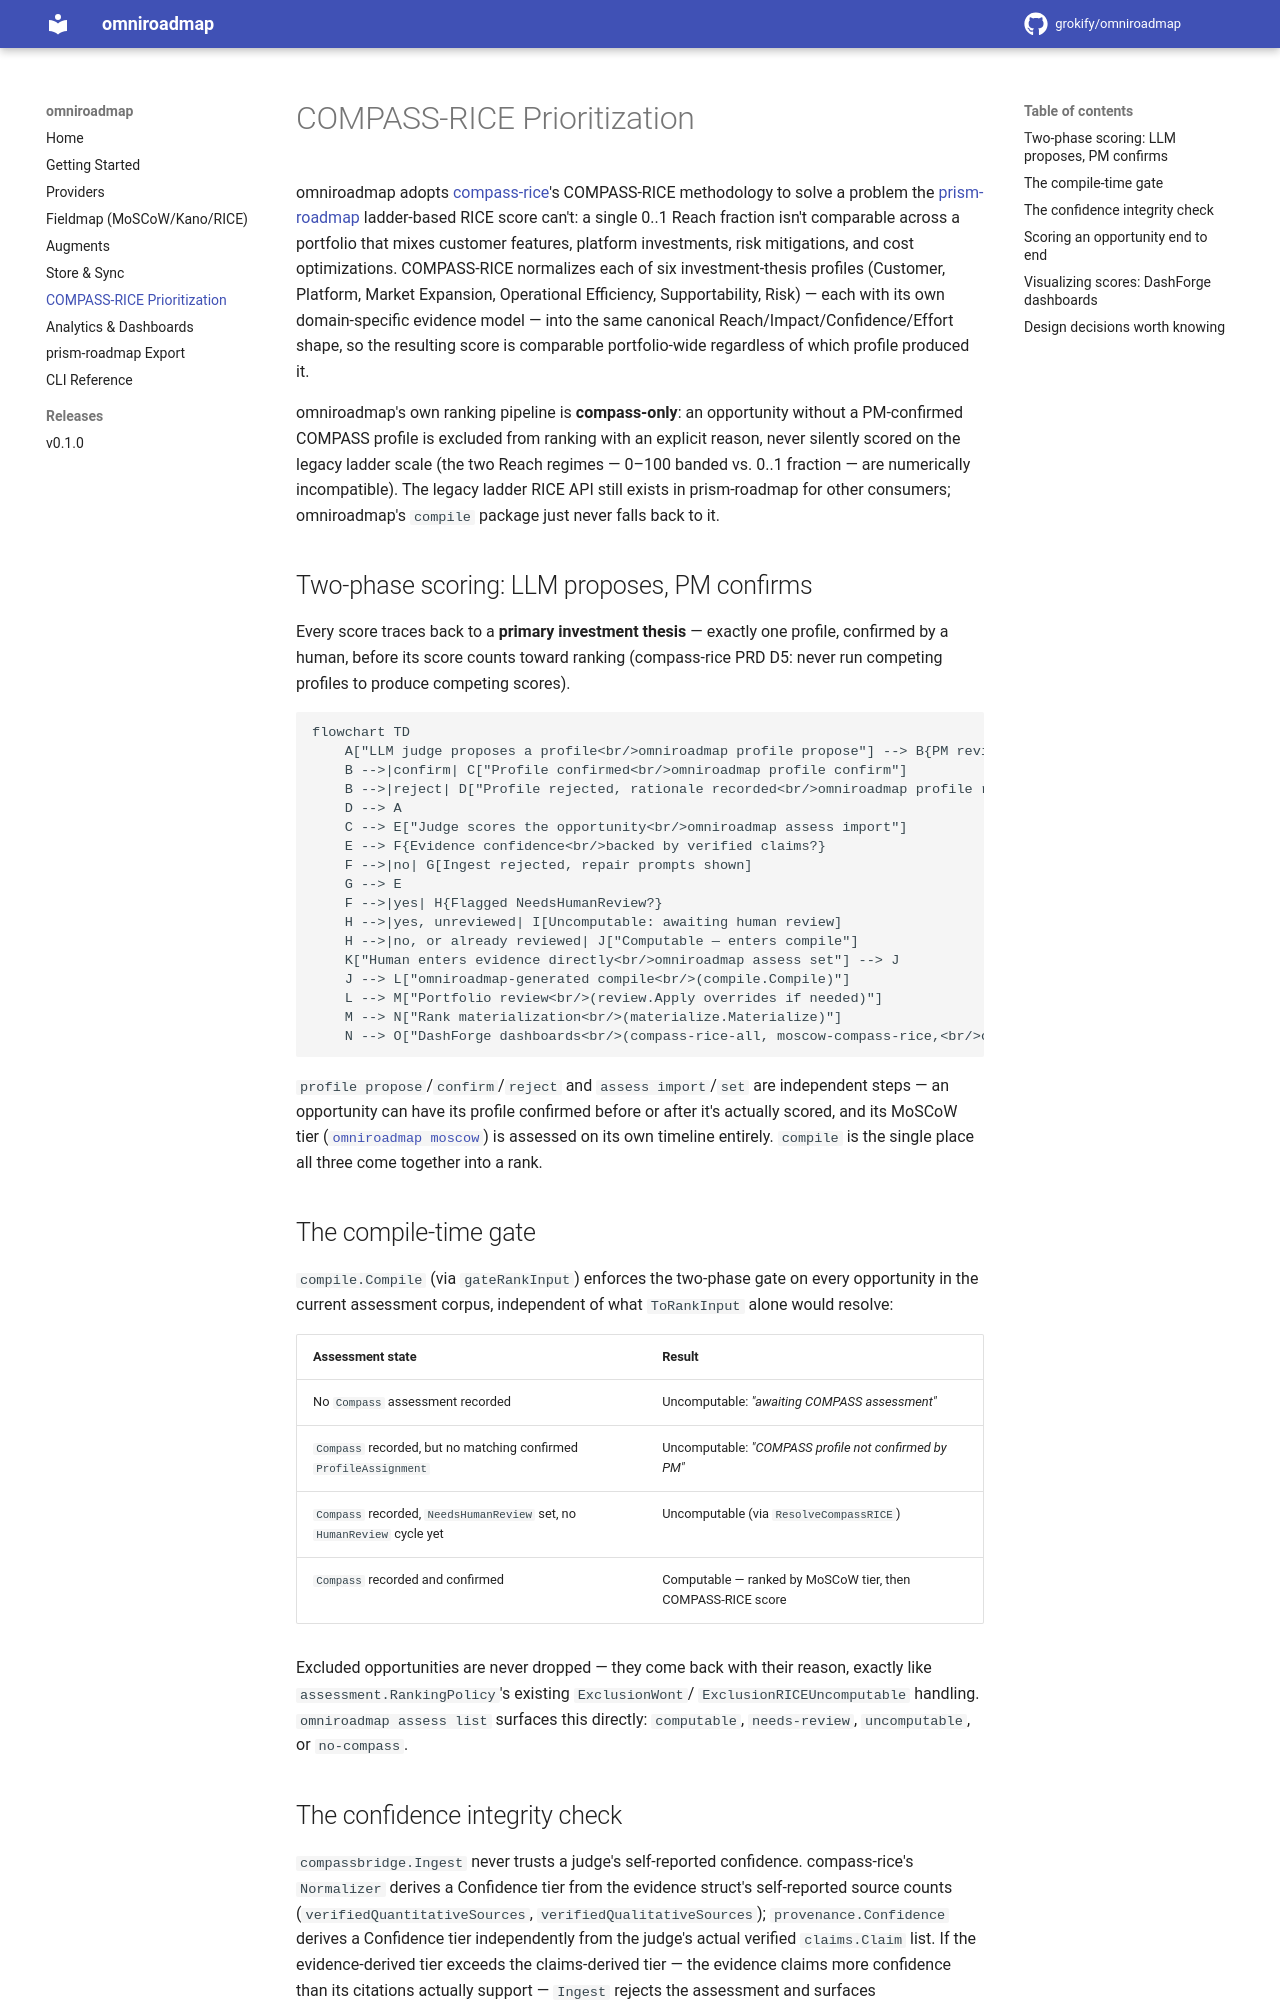

repository: grokify/omniroadmap · page: compass-rice/index.html · generator: mkdocs

# COMPASS-RICE Prioritization

omniroadmap adopts [compass-rice](https://github.com/ProductBuildersHQ/compass-rice)'s
COMPASS-RICE methodology to solve a problem the [prism-roadmap](https://github.com/grokify/prism-roadmap)
ladder-based RICE score can't: a single 0..1 Reach fraction isn't
comparable across a portfolio that mixes customer features, platform
investments, risk mitigations, and cost optimizations. COMPASS-RICE
normalizes each of six investment-thesis profiles (Customer, Platform,
Market Expansion, Operational Efficiency, Supportability, Risk) — each
with its own domain-specific evidence model — into the same canonical
Reach/Impact/Confidence/Effort shape, so the resulting score is comparable
portfolio-wide regardless of which profile produced it.

omniroadmap's own ranking pipeline is **compass-only**: an opportunity
without a PM-confirmed COMPASS profile is excluded from ranking with an
explicit reason, never silently scored on the legacy ladder scale (the two
Reach regimes — 0–100 banded vs. 0..1 fraction — are numerically
incompatible). The legacy ladder RICE API still exists in prism-roadmap
for other consumers; omniroadmap's `compile` package just never falls back
to it.

## Two-phase scoring: LLM proposes, PM confirms

Every score traces back to a **primary investment thesis** — exactly one
profile, confirmed by a human, before its score counts toward ranking
(compass-rice PRD D5: never run competing profiles to produce competing
scores).

```mermaid
flowchart TD
    A["LLM judge proposes a profile<br/>omniroadmap profile propose"] --> B{PM reviews}
    B -->|confirm| C["Profile confirmed<br/>omniroadmap profile confirm"]
    B -->|reject| D["Profile rejected, rationale recorded<br/>omniroadmap profile reject"]
    D --> A
    C --> E["Judge scores the opportunity<br/>omniroadmap assess import"]
    E --> F{Evidence confidence<br/>backed by verified claims?}
    F -->|no| G[Ingest rejected, repair prompts shown]
    G --> E
    F -->|yes| H{Flagged NeedsHumanReview?}
    H -->|yes, unreviewed| I[Uncomputable: awaiting human review]
    H -->|no, or already reviewed| J["Computable — enters compile"]
    K["Human enters evidence directly<br/>omniroadmap assess set"] --> J
    J --> L["omniroadmap-generated compile<br/>(compile.Compile)"]
    L --> M["Portfolio review<br/>(review.Apply overrides if needed)"]
    M --> N["Rank materialization<br/>(materialize.Materialize)"]
    N --> O["DashForge dashboards<br/>(compass-rice-all, moscow-compass-rice,<br/>compass-profile-*, portfolio-overview)"]
```

`profile propose`/`confirm`/`reject` and `assess import`/`set` are
independent steps — an opportunity can have its profile confirmed before
or after it's actually scored, and its MoSCoW tier ([`omniroadmap moscow`](cli.md))
is assessed on its own timeline entirely. `compile` is the single place
all three come together into a rank.

## The compile-time gate

`compile.Compile` (via `gateRankInput`) enforces the two-phase gate on
every opportunity in the current assessment corpus, independent of what
`ToRankInput` alone would resolve:

| Assessment state | Result |
|---|---|
| No `Compass` assessment recorded | Uncomputable: *"awaiting COMPASS assessment"* |
| `Compass` recorded, but no matching confirmed `ProfileAssignment` | Uncomputable: *"COMPASS profile not confirmed by PM"* |
| `Compass` recorded, `NeedsHumanReview` set, no `HumanReview` cycle yet | Uncomputable (via `ResolveCompassRICE`) |
| `Compass` recorded and confirmed | Computable — ranked by MoSCoW tier, then COMPASS-RICE score |

Excluded opportunities are never dropped — they come back with their
reason, exactly like `assessment.RankingPolicy`'s existing `ExclusionWont`/
`ExclusionRICEUncomputable` handling. `omniroadmap assess list` surfaces
this directly: `computable`, `needs-review`, `uncomputable`, or
`no-compass`.
